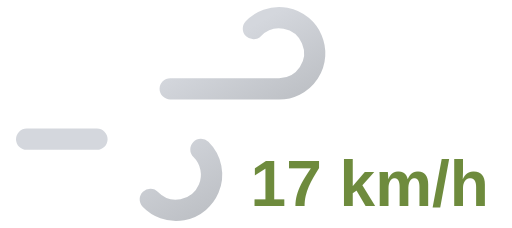
t = 0.00 s
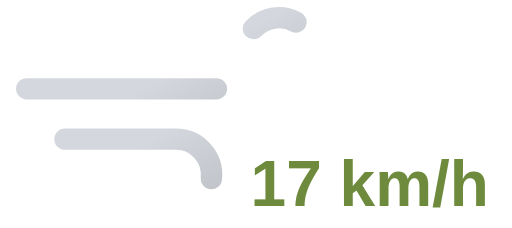
t = 1.25 s
t = 2.50 s: frame unchanged from t = 0.00 s, image omitted
t = 3.75 s: frame unchanged from t = 1.25 s, image omitted

The animated SVG that drew these frames (rendered in a browser with its animation timeline set to each time). Animation: 2 SMIL elements (animate=2); one cycle of 5.00 s, repeats indefinitely.

<svg xmlns="http://www.w3.org/2000/svg" xmlns:xlink="http://www.w3.org/1999/xlink" viewBox="8 16 72 32">
	<defs>
		<linearGradient id="a" x1="27.56" y1="17.64" x2="38.27" y2="36.19" gradientUnits="userSpaceOnUse">
			<stop offset="0" stop-color="#d4d7dd"/>
			<stop offset="0.45" stop-color="#d4d7dd"/>
			<stop offset="1" stop-color="#bec1c6"/>
		</linearGradient>
		<linearGradient id="b" x1="19.96" y1="29.03" x2="31.37" y2="48.8" xlink:href="#a"/>
	</defs>
	<path d="M43.64,20a5,5,0,1,1,3.61,8.46H11.75" fill="none" stroke-dasharray="35 22" stroke-linecap="round" stroke-miterlimit="10" stroke-width="3" stroke="url(#a)">
		<animate attributeName="stroke-dashoffset" values="-57; 57" dur="5s" repeatCount="indefinite"/>
	</path>
	<path d="M29.14,44a5,5,0,1,0,3.61-8.46h-21" fill="none" stroke-dasharray="24 15" stroke-linecap="round" stroke-miterlimit="10" stroke-width="3" stroke="url(#b)">
		<animate attributeName="stroke-dashoffset" values="-39; 39" dur="5s" begin="-.525s" repeatCount="indefinite"/>
	</path>
	<path fill="#374151"/>
	<text x="60" y="45" font-family="Arial, sans-serif" font-size="9" font-weight="bold" fill="#6e8b3d" text-anchor="middle">17 km/h</text>
</svg>
